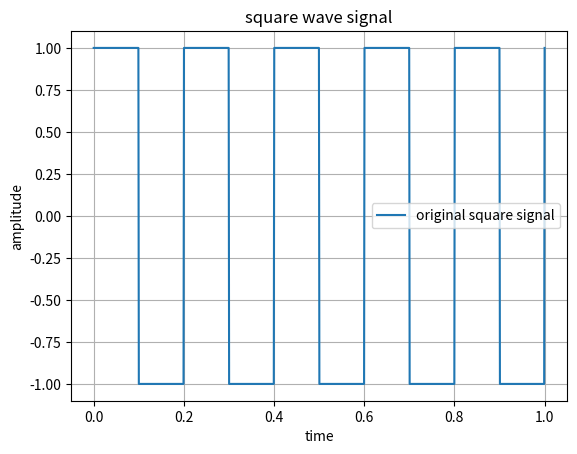
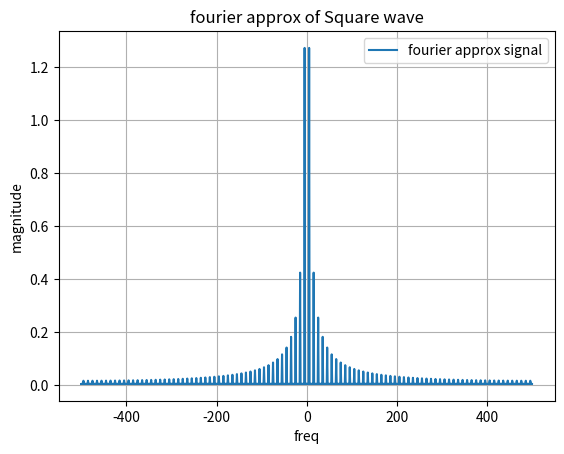

Write the Python code that produced these figures, in order.
import numpy as np
import matplotlib.pyplot as plt
from scipy.signal import square

fs = 1000 # sampling freq
T=1 # duration in secs
t = np.linspace(0,T,fs)
N = len(t)
f = 5

# message signal
x = square(2*np.pi*f*t)

X = np.fft.fft(x)
freq = np.fft.fftfreq(N,d=1/fs)
magnitude = 2*np.abs(X)/N

plt.figure()
plt.title("square wave signal")
plt.plot(t,x,label="original square signal")
plt.xlabel("time")
plt.ylabel("amplitude")
plt.legend()
plt.grid()

plt.figure()
plt.title("fourier approx of Square wave")
plt.plot(freq,magnitude,label="fourier approx signal")
plt.xlabel("freq")
plt.ylabel("magnitude")
plt.legend()
plt.grid()

plt.show()
